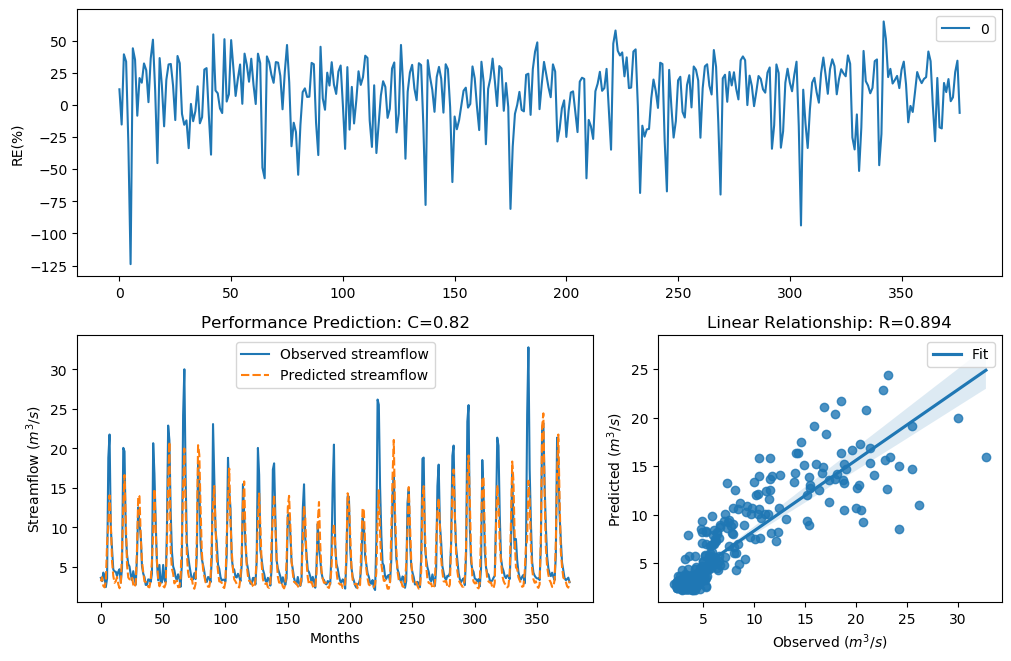

Data behind this chart, as committed beside it:
y_true, y_pred, y_true_scaled, y_pred_scaled
3.63, 3.184, -0.29, -0.444
3.21, 3.696, -0.4343, -0.269
4.29, 2.594, -0.09927, -0.6922
3.67, 2.425, -0.2773, -0.776
2.46, 3.191, -0.758, -0.4412
3.54, 7.927, -0.3192, 0.5529
18.82, 10.49, 1.354, 0.8268
21.76, 14.07, 1.476, 1.098
9.83, 10.64, 0.7643, 0.8403
7.16, 5.651, 0.4499, 0.2027
4.67, 3.856, -0.004613, -0.2204
4.44, 3, -0.06076, -0.5152
4.4, 3.202, -0.07088, -0.4372
3.83, 3.743, -0.2281, -0.2545
4.42, 2.82, -0.0658, -0.59
4.72, 2.315, 0.007159, -0.8342
3.03, 2.686, -0.5031, -0.6491
4.87, 7.072, 0.04161, 0.4372
20.07, 12.72, 1.408, 1.007
19.62, 16.63, 1.389, 1.247
9.33, 10.87, 0.7138, 0.8607
6.56, 5.266, 0.3597, 0.1267
5.37, 3.67, 0.1479, -0.2772
5.07, 3.446, 0.08563, -0.3507
4.02, 3.408, -0.1728, -0.3638
3.34, 3.73, -0.3873, -0.2586
4.47, 2.761, -0.05324, -0.6156
3.61, 2.432, -0.2964, -0.7721
2.75, 2.938, -0.6205, -0.5402
6.28, 7.244, 0.3143, 0.4618
12.55, 14.05, 0.9944, 1.097
10.44, 13.95, 0.822, 1.09
9.01, 8.929, 0.6798, 0.6709
5.12, 5.764, 0.09631, 0.2238
4.16, 4.355, -0.134, -0.08235
3.72, 3.175, -0.2617, -0.4472
2.73, 3.118, -0.6294, -0.469
2.73, 2.986, -0.6294, -0.5207
3.43, 2.481, -0.3561, -0.7472
3.4, 2.421, -0.3664, -0.778
3.1, 3.33, -0.4758, -0.391
4.17, 5.78, -0.1312, 0.2268
20.66, 9.282, 1.432, 0.7088
16.78, 14.88, 1.255, 1.148
10.67, 9.689, 0.8427, 0.7504
5.59, 5.738, 0.1911, 0.219
3.31, 3.516, -0.398, -0.3273
5.26, 2.558, 0.1256, -0.7092
3.05, 2.966, -0.4952, -0.5289
3.04, 2.784, -0.4992, -0.6055
5.26, 2.597, 0.1256, -0.6907
3.41, 2.414, -0.3629, -0.7818
3.07, 2.852, -0.4874, -0.5762
9.62, 7.65, 0.7435, 0.5172
22.89, 15.65, 1.518, 1.193
21.04, 20.83, 1.448, 1.439
12.14, 7.275, 0.9637, 0.4661
7, 4.803, 0.4268, 0.0263
5.08, 4.156, 0.08777, -0.1352
4.58, 2.925, -0.02618, -0.5454
... 317 more rows
